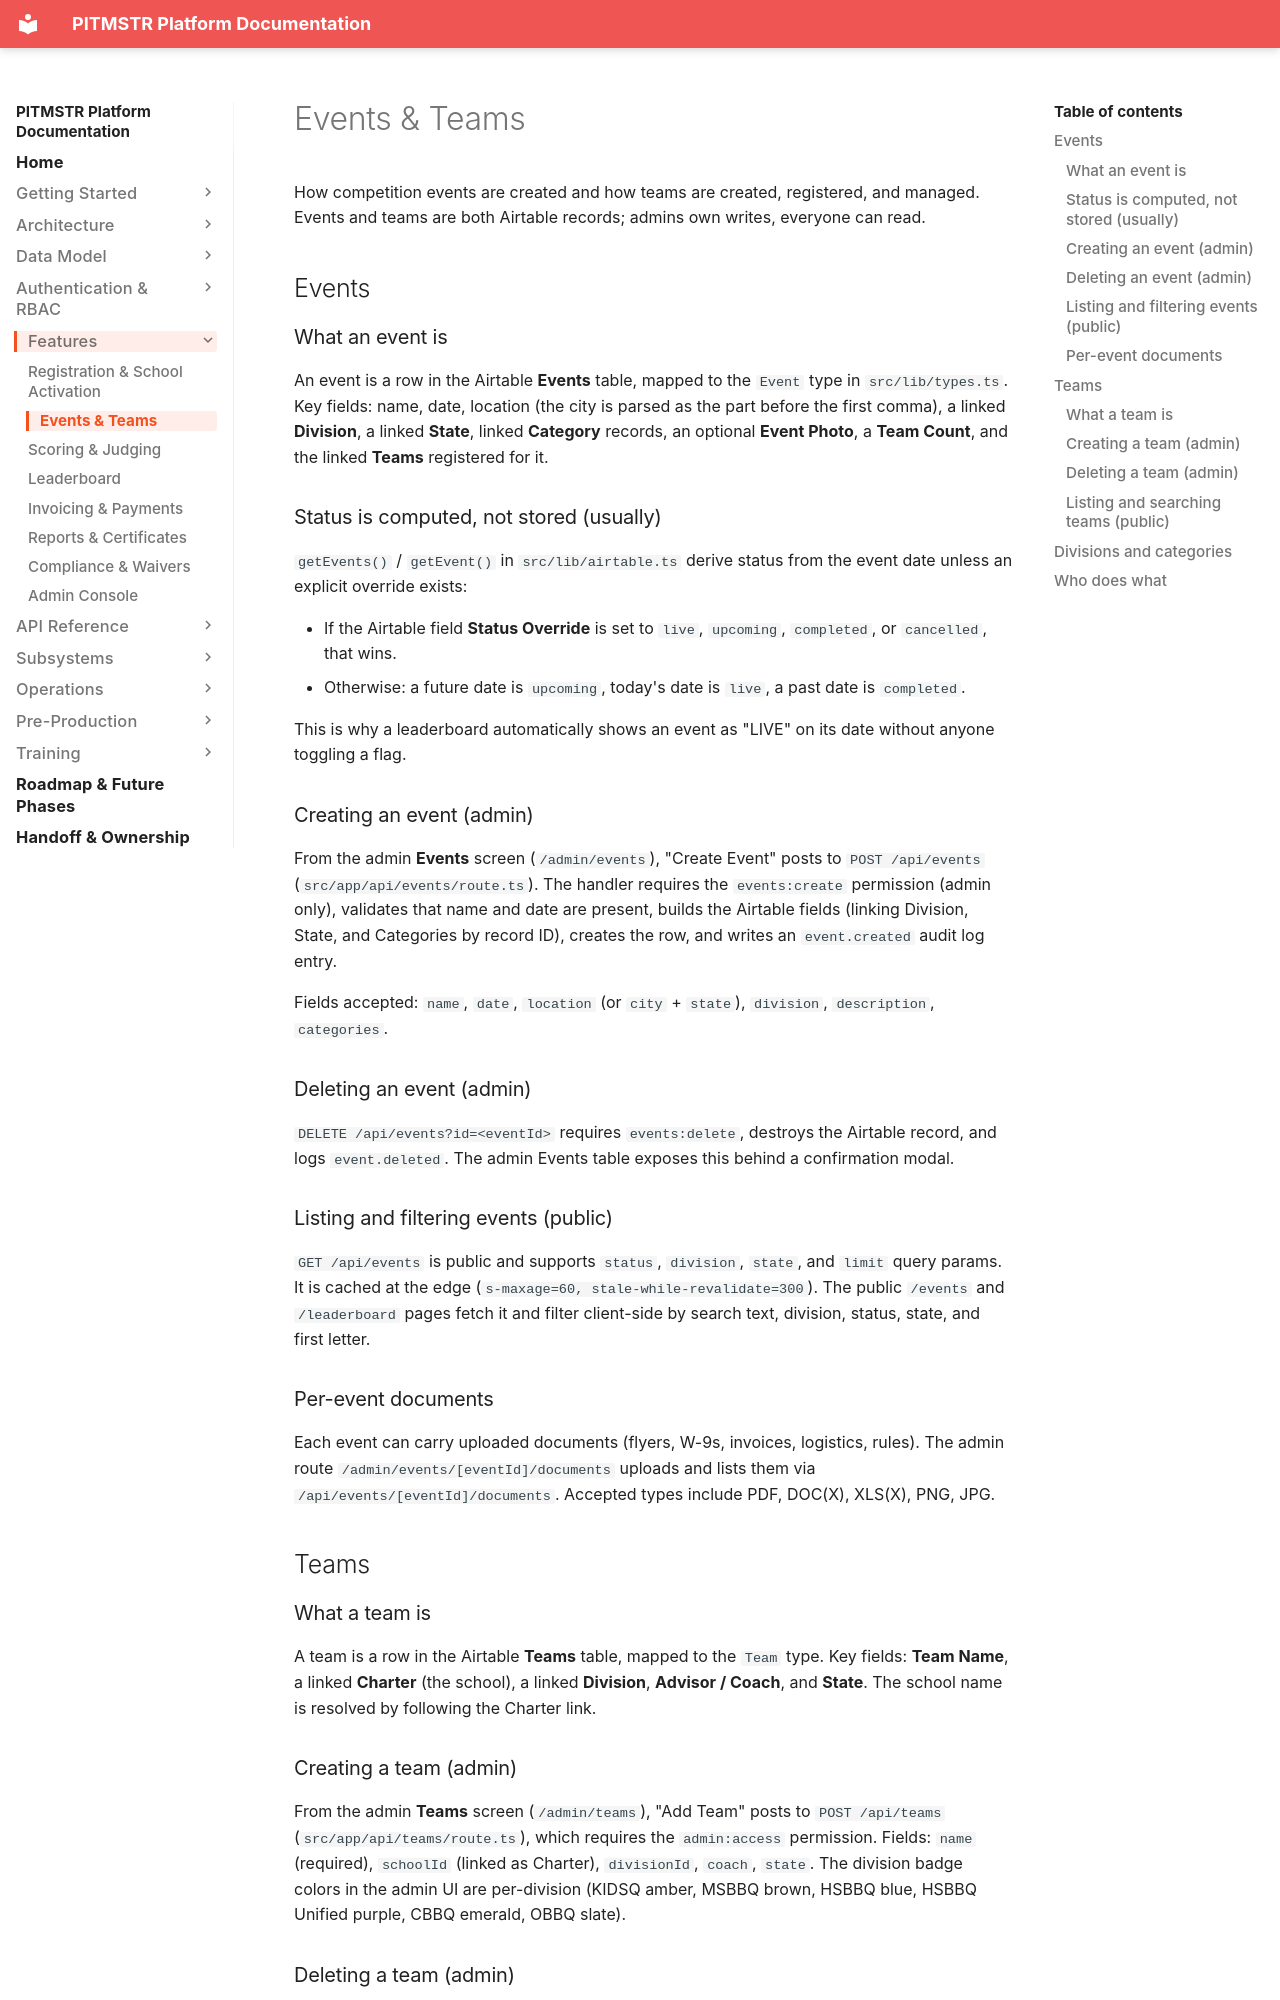

repository: lunomotion/pitmstr-leaderboard · page: features/events-teams/index.html · generator: mkdocs

# Events & Teams

How competition events are created and how teams are created, registered, and managed. Events and teams are both Airtable records; admins own writes, everyone can read.

## Events

### What an event is

An event is a row in the Airtable **Events** table, mapped to the `Event` type in `src/lib/types.ts`. Key fields: name, date, location (the city is parsed as the part before the first comma), a linked **Division**, a linked **State**, linked **Category** records, an optional **Event Photo**, a **Team Count**, and the linked **Teams** registered for it.

### Status is computed, not stored (usually)

`getEvents()` / `getEvent()` in `src/lib/airtable.ts` derive status from the event date unless an explicit override exists:

- If the Airtable field **Status Override** is set to `live`, `upcoming`, `completed`, or `cancelled`, that wins.
- Otherwise: a future date is `upcoming`, today's date is `live`, a past date is `completed`.

This is why a leaderboard automatically shows an event as "LIVE" on its date without anyone toggling a flag.

### Creating an event (admin)

From the admin **Events** screen (`/admin/events`), "Create Event" posts to `POST /api/events` (`src/app/api/events/route.ts`). The handler requires the `events:create` permission (admin only), validates that name and date are present, builds the Airtable fields (linking Division, State, and Categories by record ID), creates the row, and writes an `event.created` audit log entry.

Fields accepted: `name`, `date`, `location` (or `city` + `state`), `division`, `description`, `categories`.

### Deleting an event (admin)

`DELETE /api/events?id=<eventId>` requires `events:delete`, destroys the Airtable record, and logs `event.deleted`. The admin Events table exposes this behind a confirmation modal.

### Listing and filtering events (public)

`GET /api/events` is public and supports `status`, `division`, `state`, and `limit` query params. It is cached at the edge (`s-maxage=60, stale-while-revalidate=300`). The public `/events` and `/leaderboard` pages fetch it and filter client-side by search text, division, status, state, and first letter.

### Per-event documents

Each event can carry uploaded documents (flyers, W-9s, invoices, logistics, rules). The admin route `/admin/events/[eventId]/documents` uploads and lists them via `/api/events/[eventId]/documents`. Accepted types include PDF, DOC(X), XLS(X), PNG, JPG.

## Teams

### What a team is

A team is a row in the Airtable **Teams** table, mapped to the `Team` type. Key fields: **Team Name**, a linked **Charter** (the school), a linked **Division**, **Advisor / Coach**, and **State**. The school name is resolved by following the Charter link.

### Creating a team (admin)

From the admin **Teams** screen (`/admin/teams`), "Add Team" posts to `POST /api/teams` (`src/app/api/teams/route.ts`), which requires the `admin:access` permission. Fields: `name` (required), `schoolId` (linked as Charter), `divisionId`, `coach`, `state`. The division badge colors in the admin UI are per-division (KIDSQ amber, MSBBQ brown, HSBBQ blue, HSBBQ Unified purple, CBBQ emerald, OBBQ slate).
